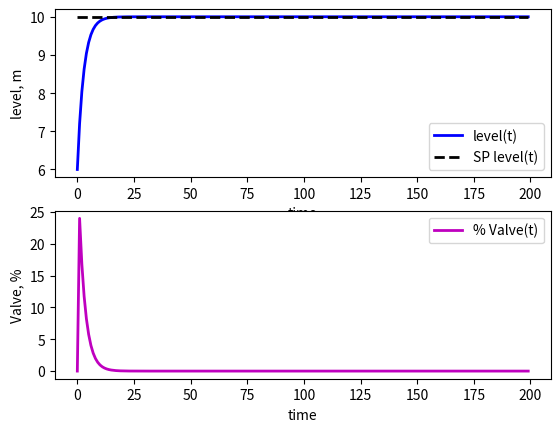

Generate this figure with matplotlib:
# -*- coding: utf-8 -*-
"""
Created on Thu Aug  3 16:57:51 2023

[redacted]
"""
import numpy as np
from scipy.integrate import odeint
import matplotlib.pyplot as plt

def level_integrating_process(h,t,u):
    A = 1
    c = 50
    rho = 1000
    dhdt = c*u/rho/A
    #c is valve constant kg/s/%opening
    #A is tank area
    #rho is fluid density
    #u is %valve opening
    #h is level, m^3
    return dhdt

n_element = 200
t = np.linspace(0,n_element-1,n_element)
delta_t = t[1] - t[0]
PV0 = 6
OP0 = 0 #0 - 100%
Kc = 6
SP = np.ones(n_element)*10
PV = np.empty(n_element)
PV[0] = PV0
OP = np.empty(n_element)
OP[0] = OP0
error = np.empty(n_element)
error[0] = SP[0] - PV[0]

def level_controller():
    for i in range(1,n_element):
        OP[i] = OP0 + Kc*error[i-1]
        tspan = [delta_t*t[i-1],delta_t*t[i]]
        y = odeint(level_integrating_process,PV[i-1],tspan,args=(OP[i],))
        PV[i] = y[-1]
        error[i] = SP[i] - PV[i]
    return (PV, OP)

(PV,OP) = level_controller()

plt.figure(1)
plt.subplot(2,1,1)
plt.plot(t,PV,'b',linewidth=2,label='level(t)')
plt.plot(t,SP,'k--',linewidth=2,label='SP level(t)')
plt.xlabel('time')
plt.ylabel('level, m')
plt.legend()

plt.subplot(2,1,2)
plt.plot(t,OP,'m',linewidth=2,label='% Valve(t)')
plt.xlabel('time')
plt.ylabel('Valve, %')
plt.legend()

